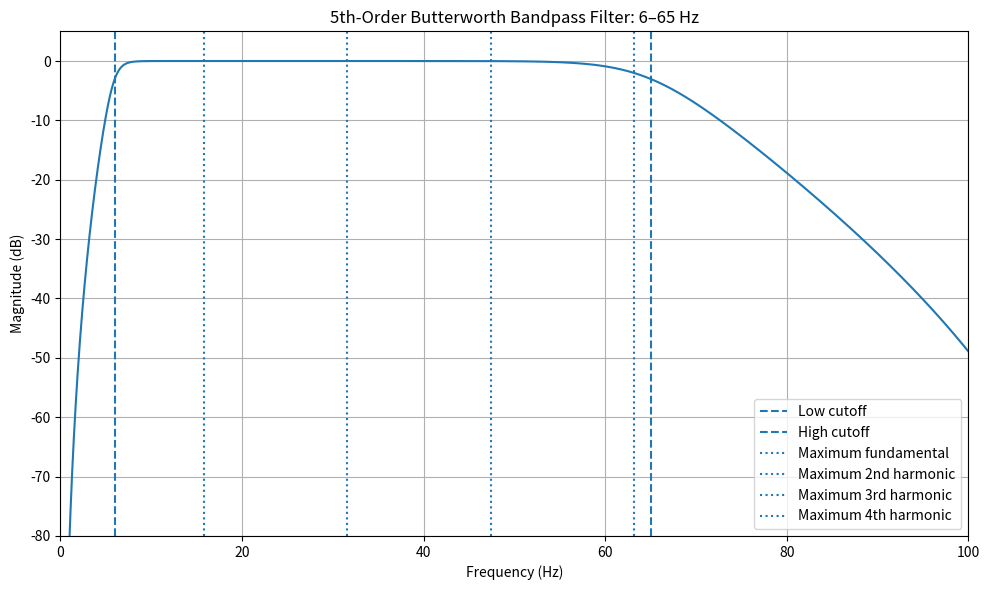

Reproduce this figure in Python.
import numpy as np
from scipy.signal import butter, sosfreqz
import matplotlib.pyplot as plt


# ============================================================
# Step 7A: Butterworth Bandpass Filter Design
#
# Final candidate based on Steps 6C-6G:
#
# Low cutoff  = 6 Hz
# High cutoff = 65 Hz
#
# Sampling rate = 250 Hz
# Filter order = 5
#
# Zero-phase filtering will be performed later using
# scipy.signal.sosfiltfilt()
# ============================================================


FS = 250.0

LOW_CUTOFF = 6.0
HIGH_CUTOFF = 65.0

FILTER_ORDER = 5


print()
print("=" * 70)
print("Step 7A: Butterworth Filter Design")
print("=" * 70)
print()

print(f"Sampling frequency : {FS} Hz")
print(f"Low cutoff         : {LOW_CUTOFF} Hz")
print(f"High cutoff        : {HIGH_CUTOFF} Hz")
print(f"Filter order       : {FILTER_ORDER}")
print()


# ------------------------------------------------------------
# Design filter
# ------------------------------------------------------------

sos = butter(
    FILTER_ORDER,
    [LOW_CUTOFF, HIGH_CUTOFF],
    btype="bandpass",
    fs=FS,
    output="sos"
)


print("Butterworth filter successfully designed.")
print()

print("Second-order-section matrix:")
print(sos)

print()


# ------------------------------------------------------------
# Calculate frequency response
# ------------------------------------------------------------

frequencies, response = sosfreqz(
    sos,
    worN=4096,
    fs=FS
)

magnitude_db = 20 * np.log10(
    np.maximum(np.abs(response), 1e-12)
)


# ------------------------------------------------------------
# Print response at important frequencies
# ------------------------------------------------------------

important_frequencies = [
    6.0,
    8.0,
    15.8,
    24.0,
    31.6,
    47.4,
    63.2,
    65.0,
    70.0,
    80.0,
    100.0
]


print("=" * 70)
print("Filter response at important frequencies")
print("=" * 70)
print()

for freq in important_frequencies:

    index = np.argmin(
        np.abs(frequencies - freq)
    )

    print(
        f"{freq:6.1f} Hz : "
        f"{magnitude_db[index]:8.2f} dB"
    )


# ------------------------------------------------------------
# Plot frequency response
# ------------------------------------------------------------

plt.figure(figsize=(10, 6))

plt.plot(
    frequencies,
    magnitude_db
)

plt.axvline(
    LOW_CUTOFF,
    linestyle="--",
    label="Low cutoff"
)

plt.axvline(
    HIGH_CUTOFF,
    linestyle="--",
    label="High cutoff"
)

plt.axvline(
    15.8,
    linestyle=":",
    label="Maximum fundamental"
)

plt.axvline(
    31.6,
    linestyle=":",
    label="Maximum 2nd harmonic"
)

plt.axvline(
    47.4,
    linestyle=":",
    label="Maximum 3rd harmonic"
)

plt.axvline(
    63.2,
    linestyle=":",
    label="Maximum 4th harmonic"
)

plt.xlabel("Frequency (Hz)")
plt.ylabel("Magnitude (dB)")
plt.title("5th-Order Butterworth Bandpass Filter: 6–65 Hz")

plt.xlim(0, 100)
plt.ylim(-80, 5)

plt.grid(True)
plt.legend()

plt.tight_layout()


# ------------------------------------------------------------
# Save plot
# ------------------------------------------------------------

RESULTS_DIR = "results"

import os

os.makedirs(
    RESULTS_DIR,
    exist_ok=True
)

output_path = os.path.join(
    RESULTS_DIR,
    "step7a_filter_response.png"
)

plt.savefig(
    output_path,
    dpi=300
)

plt.close()


print()
print(f"Filter response plot saved to:")
print(output_path)

print()
print("=" * 70)
print("STEP 7A COMPLETE")
print("=" * 70)
print()
